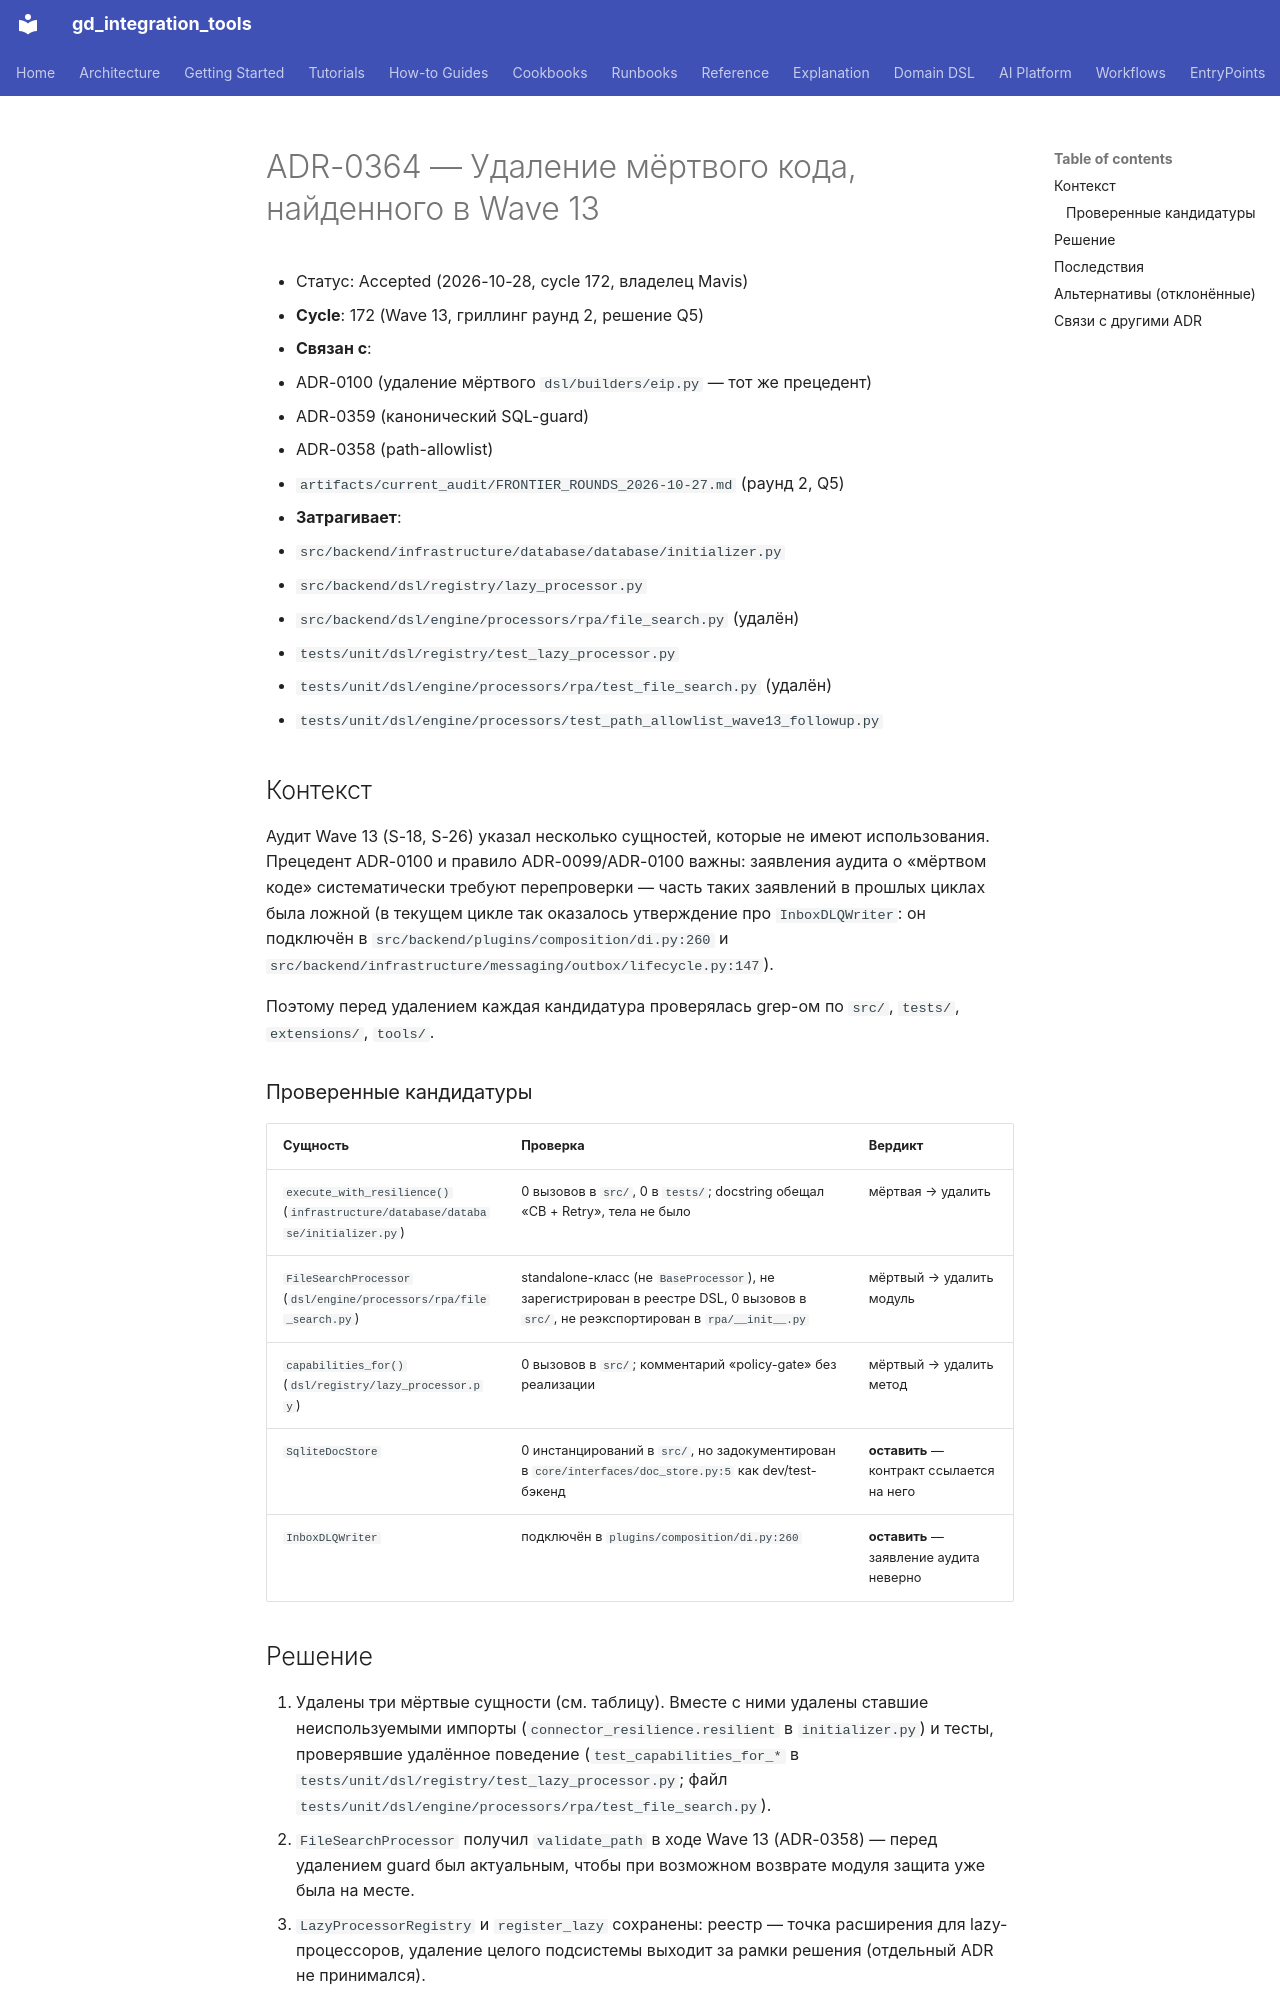

repository: IvanKorch1289/gd_integration_tools · page: adr/0364-remove-dead-code-wave13/index.html · generator: mkdocs

# ADR-0364 — Удаление мёртвого кода, найденного в Wave 13

* Статус: Accepted (2026-10-28, cycle 172, владелец Mavis)
* **Cycle**: 172 (Wave 13, гриллинг раунд 2, решение Q5)
* **Связан с**:
  - ADR-0100 (удаление мёртвого `dsl/builders/eip.py` — тот же прецедент)
  - ADR-0359 (канонический SQL-guard)
  - ADR-0358 (path-allowlist)
  - `artifacts/current_audit/FRONTIER_ROUNDS_2026-10-27.md` (раунд 2, Q5)
* **Затрагивает**:
  - `src/backend/infrastructure/database/database/initializer.py`
  - `src/backend/dsl/registry/lazy_processor.py`
  - `src/backend/dsl/engine/processors/rpa/file_search.py` (удалён)
  - `tests/unit/dsl/registry/test_lazy_processor.py`
  - `tests/unit/dsl/engine/processors/rpa/test_file_search.py` (удалён)
  - `tests/unit/dsl/engine/processors/test_path_allowlist_wave13_followup.py`

## Контекст

Аудит Wave 13 (S-18, S-26) указал несколько сущностей, которые не имеют
использования. Прецедент ADR-0100 и правило ADR-0099/ADR-0100 важны: заявления
аудита о «мёртвом коде» систематически требуют перепроверки — часть таких
заявлений в прошлых циклах была ложной (в текущем цикле так оказалось
утверждение про `InboxDLQWriter`: он подключён в
`src/backend/plugins/composition/di.py:260` и
`src/backend/infrastructure/messaging/outbox/lifecycle.py:147`).

Поэтому перед удалением каждая кандидатура проверялась grep-ом по `src/`,
`tests/`, `extensions/`, `tools/`.

### Проверенные кандидатуры

| Сущность | Проверка | Вердикт |
|---|---|---|
| `execute_with_resilience()` (`infrastructure/database/database/initializer.py`) | 0 вызовов в `src/`, 0 в `tests/`; docstring обещал «CB + Retry», тела не было | мёртвая → удалить |
| `FileSearchProcessor` (`dsl/engine/processors/rpa/file_search.py`) | standalone-класс (не `BaseProcessor`), не зарегистрирован в реестре DSL, 0 вызовов в `src/`, не реэкспортирован в `rpa/__init__.py` | мёртвый → удалить модуль |
| `capabilities_for()` (`dsl/registry/lazy_processor.py`) | 0 вызовов в `src/`; комментарий «policy-gate» без реализации | мёртвый → удалить метод |
| `SqliteDocStore` | 0 инстанцирований в `src/`, но задокументирован в `core/interfaces/doc_store.py:5` как dev/test-бэкенд | **оставить** — контракт ссылается на него |
| `InboxDLQWriter` | подключён в `plugins/composition/di.py:260` | **оставить** — заявление аудита неверно |

## Решение

1. Удалены три мёртвые сущности (см. таблицу). Вместе с ними удалены
   ставшие неиспользуемыми импорты (`connector_resilience.resilient` в
   `initializer.py`) и тесты, проверявшие удалённое поведение
   (`test_capabilities_for_*` в `tests/unit/dsl/registry/test_lazy_processor.py`;
   файл `tests/unit/dsl/engine/processors/rpa/test_file_search.py`).
2. `FileSearchProcessor` получил `validate_path` в ходе Wave 13 (ADR-0358) —
   перед удалением guard был актуальным, чтобы при возможном возврате
   модуля защита уже была на месте.
3. `LazyProcessorRegistry` и `register_lazy` сохранены: реестр — точка
   расширения для lazy-процессоров, удаление целого подсистемы выходит за
   рамки решения (отдельный ADR не принимался).
